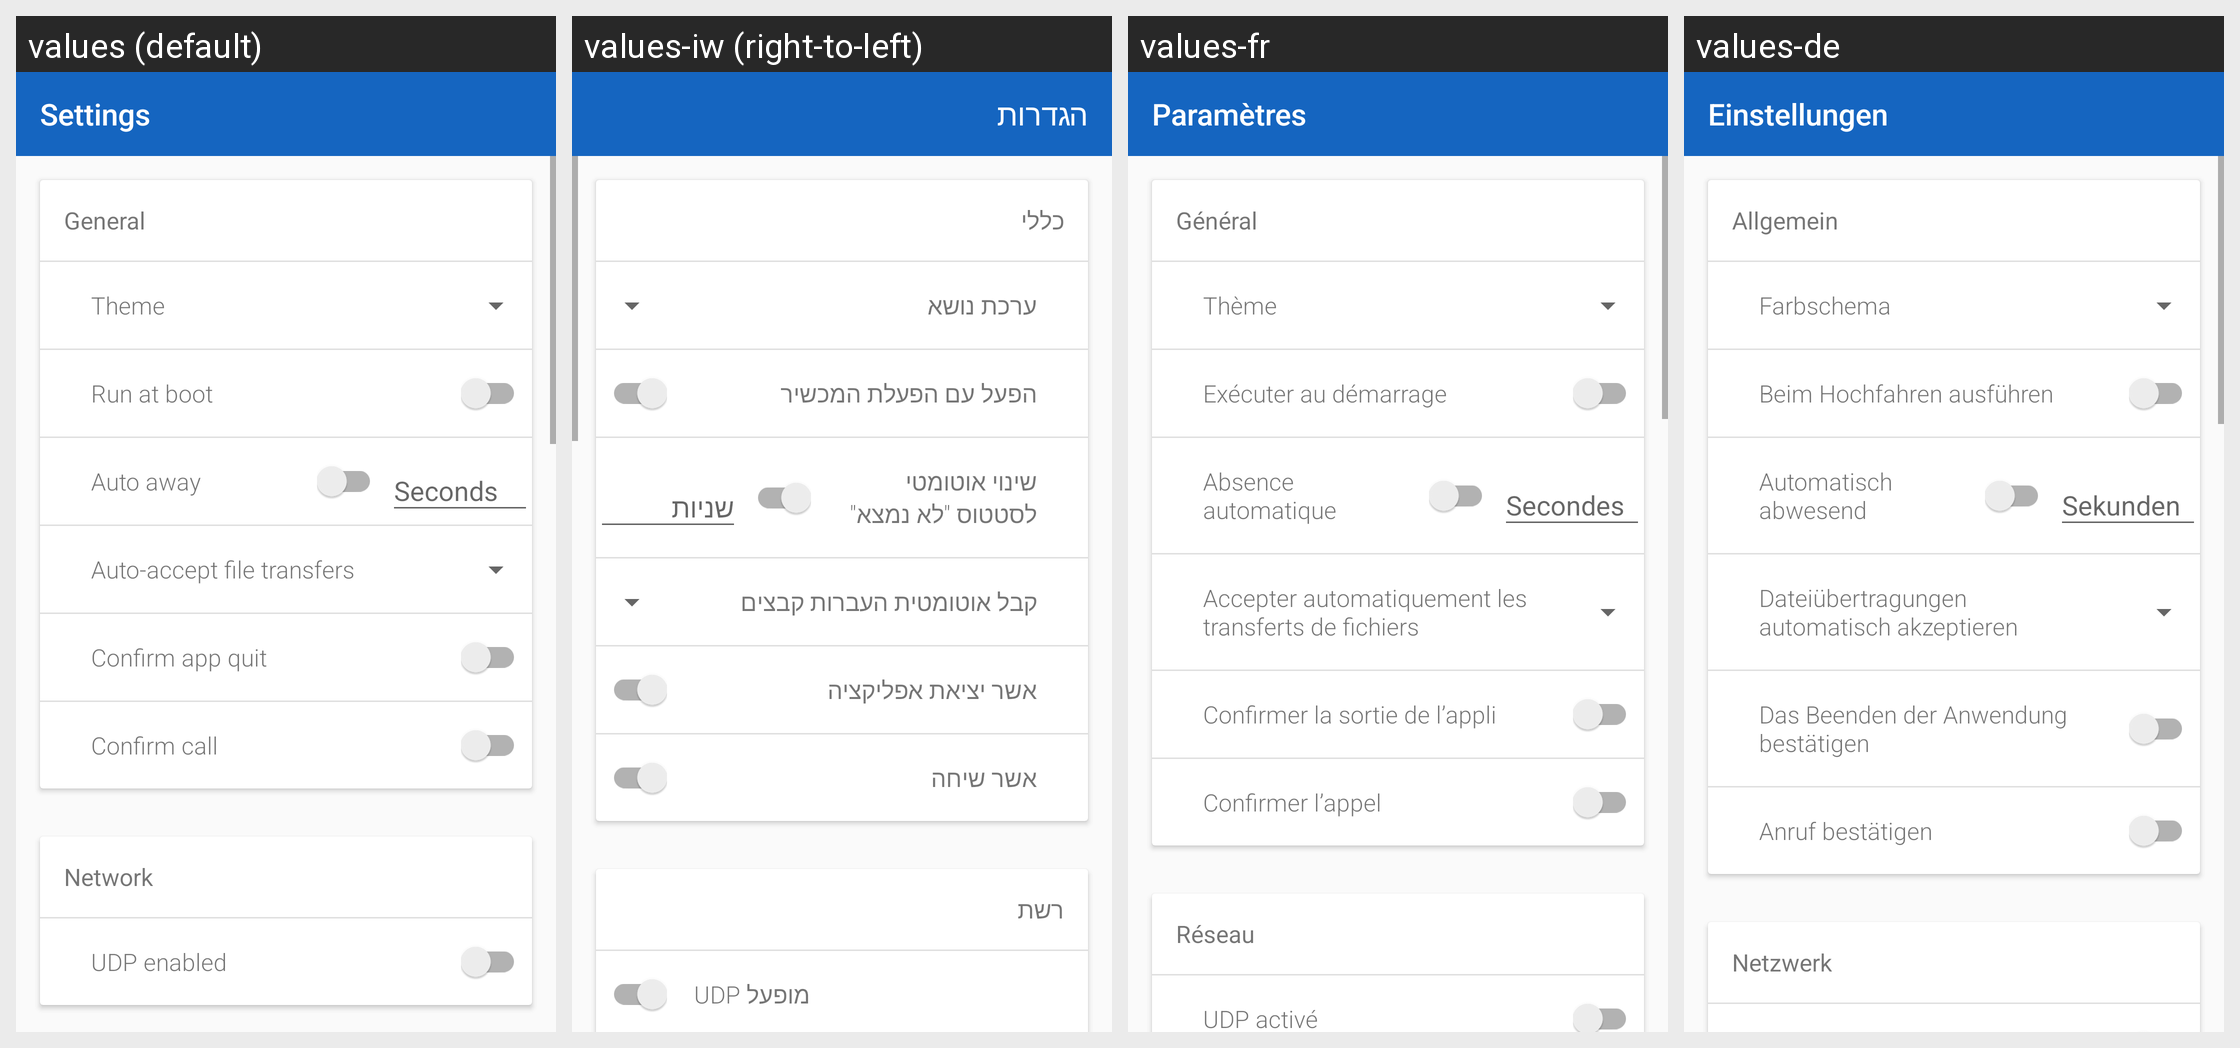

Translations of the strings shown on this Android screen, per locale in the grid:
Android screen res/layout/fragment_settings.xml rendered under 4 locales, left to right: values (default), values-iw (right-to-left), values-fr, values-de. Device: Nexus 5 (rendered at 1080×1920; each locale shown at half size, 540×960, under a caption strip naming it); theme AppTheme.
Other locales in the repository, not shown: values-ar, values-bg, values-bs, values-cs, values-el, values-es, values-et, values-eu, values-fa, values-fi, values-hi, values-hr, values-hu, values-hy, values-in, values-is, values-it, values-kmr, values-ko, values-lt, values-nb-rNO, values-nl, values-ny, values-pl, values-pt, values-pt-rBR, values-ro, values-ru, values-sk, values-sr, values-sv, values-tr, values-uk, values-ur, values-uz, values-zh-rCN, values-zh-rTW.
Strings drawn on this screen, with the default value and each locale's value (text and hints the layout hard-codes, and strings that could not be matched under every locale, appear in the picture but are not listed):

settings
  values: Settings
  values-iw: הגדרות
  values-fr: Paramètres
  values-de: Einstellungen

pref_heading_general
  values: General
  values-iw: כללי
  values-fr: Général
  values-de: Allgemein

pref_heading_theme
  values: Theme
  values-iw: ערכת נושא
  values-fr: Thème
  values-de: Farbschema

pref_run_at_startup
  values: Run at boot
  values-iw: הפעל עם הפעלת המכשיר
  values-fr: Exécuter au démarrage
  values-de: Beim Hochfahren ausführen

pref_auto_away
  values: Auto away
  values-iw: שינוי אוטומטי לסטטוס "לא נמצא"
  values-fr: Absence automatique
  values-de: Automatisch abwesend

seconds
  values: Seconds
  values-iw: שניות
  values-fr: Secondes
  values-de: Sekunden

pref_heading_ft_auto_accept
  values: Auto-accept file transfers
  values-iw: קבל אוטומטית העברות קבצים
  values-fr: Accepter automatiquement les transferts de fichiers
  values-de: Dateiübertragungen automatisch akzeptieren

pref_confirm_quitting
  values: Confirm app quit
  values-iw: אשר יציאת אפליקציה
  values-fr: Confirmer la sortie de l’appli
  values-de: Das Beenden der Anwendung bestätigen

pref_confirm_calling
  values: Confirm call
  values-iw: אשר שיחה
  values-fr: Confirmer l’appel
  values-de: Anruf bestätigen

pref_heading_network
  values: Network
  values-iw: רשת
  values-fr: Réseau
  values-de: Netzwerk
